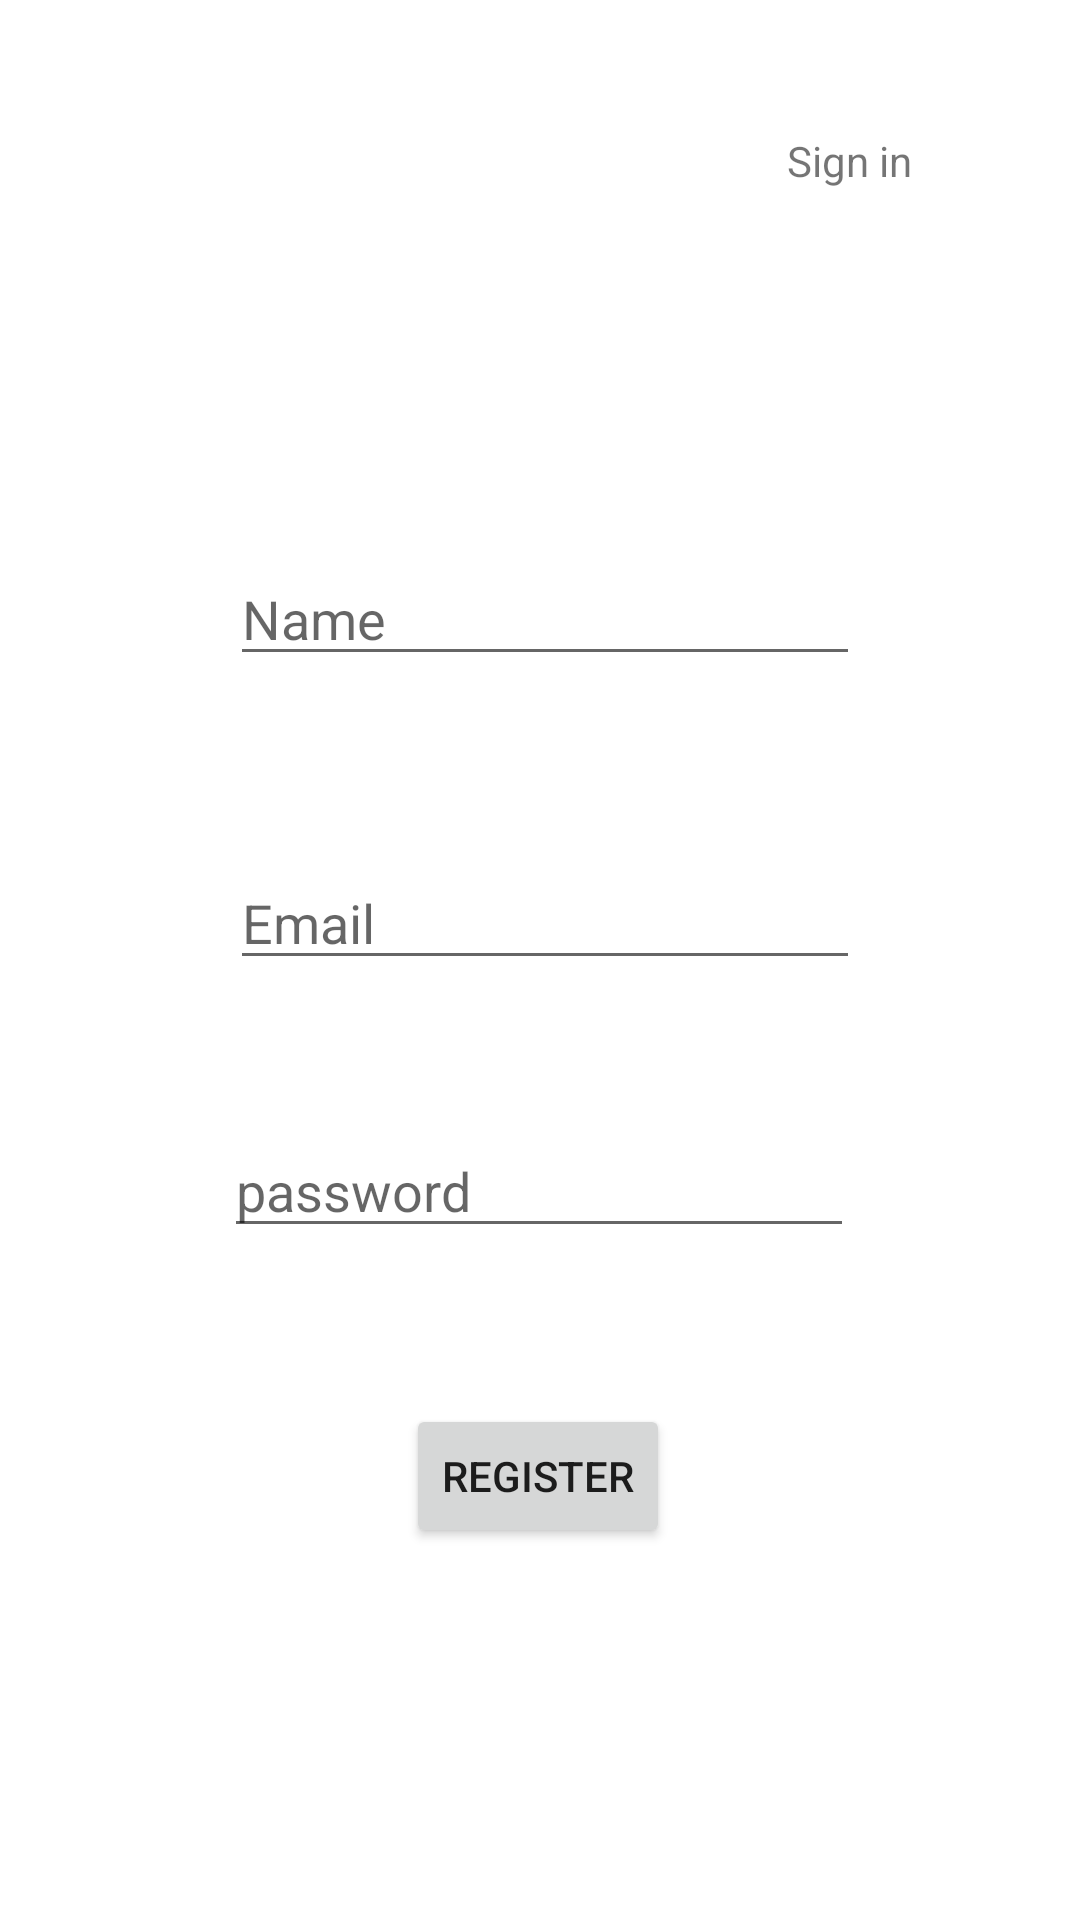

Produce the Android XML layout that renders to this screen, including the resource entries it uses.
<!-- AndroidManifest.xml: application theme Theme.Pt_navigation -->
<!-- res/layout/activity_register.xml -->
<?xml version="1.0" encoding="utf-8"?>
<androidx.constraintlayout.widget.ConstraintLayout xmlns:android="http://schemas.android.com/apk/res/android"
    xmlns:app="http://schemas.android.com/apk/res-auto"
    xmlns:tools="http://schemas.android.com/tools"
    android:layout_width="match_parent"
    android:layout_height="match_parent"
    tools:context=".RegisterActivity">

    <EditText
        android:id="@+id/name_register"
        android:layout_width="wrap_content"
        android:layout_height="wrap_content"
        android:layout_marginTop="184dp"
        android:ems="10"
        android:inputType="textPersonName"
        android:hint="Name"
        app:layout_constraintEnd_toEndOf="parent"
        app:layout_constraintHorizontal_bias="0.512"
        app:layout_constraintStart_toStartOf="parent"
        app:layout_constraintTop_toTopOf="parent" />

    <EditText
        android:id="@+id/email_register"
        android:layout_width="wrap_content"
        android:layout_height="wrap_content"
        android:layout_marginTop="60dp"
        android:ems="10"
        android:hint="Email"
        android:inputType="textEmailAddress"
        app:layout_constraintEnd_toEndOf="parent"
        app:layout_constraintHorizontal_bias="0.512"
        app:layout_constraintStart_toStartOf="parent"
        app:layout_constraintTop_toBottomOf="@+id/name_register" />

    <EditText
        android:id="@+id/password_register"
        android:layout_width="wrap_content"
        android:layout_height="wrap_content"
        android:layout_marginTop="48dp"
        android:ems="10"
        android:hint="password"
        android:inputType="textPassword"
        app:layout_constraintEnd_toEndOf="parent"
        app:layout_constraintHorizontal_bias="0.497"
        app:layout_constraintStart_toStartOf="parent"
        app:layout_constraintTop_toBottomOf="@+id/email_register" />

    <Button
        android:id="@+id/register_btn"
        android:layout_width="wrap_content"
        android:layout_height="wrap_content"
        android:layout_marginTop="52dp"
        android:text="Register"
        app:layout_constraintEnd_toEndOf="parent"
        app:layout_constraintHorizontal_bias="0.498"
        app:layout_constraintStart_toStartOf="parent"
        app:layout_constraintTop_toBottomOf="@+id/password_register" />

    <TextView
        android:id="@+id/tv_sign_in"
        android:layout_width="wrap_content"
        android:layout_height="wrap_content"
        android:layout_marginTop="44dp"
        android:layout_marginEnd="56dp"
        android:text="Sign in"
        app:layout_constraintEnd_toEndOf="parent"
        app:layout_constraintTop_toTopOf="parent" />
</androidx.constraintlayout.widget.ConstraintLayout>
<!-- resources referenced by this layout -->
<resources>
  <style name="Theme.Pt_navigation" parent="Theme.MaterialComponents.DayNight.DarkActionBar">
          
          <item name="colorPrimary">@color/purple_500</item>
          <item name="colorPrimaryVariant">@color/purple_700</item>
          <item name="colorOnPrimary">@color/white</item>
          
          <item name="colorSecondary">@color/teal_200</item>
          <item name="colorSecondaryVariant">@color/teal_700</item>
          <item name="colorOnSecondary">@color/black</item>
          
          <item name="android:statusBarColor" tools:targetApi="l">?attr/colorPrimaryVariant</item>
          
      </style>
  <color name="purple_500">#FF6200EE</color>
  <color name="purple_700">#FF3700B3</color>
  <color name="white">#FFFFFFFF</color>
  <color name="teal_200">#FF03DAC5</color>
  <color name="teal_700">#FF018786</color>
  <color name="black">#FF000000</color>
</resources>
